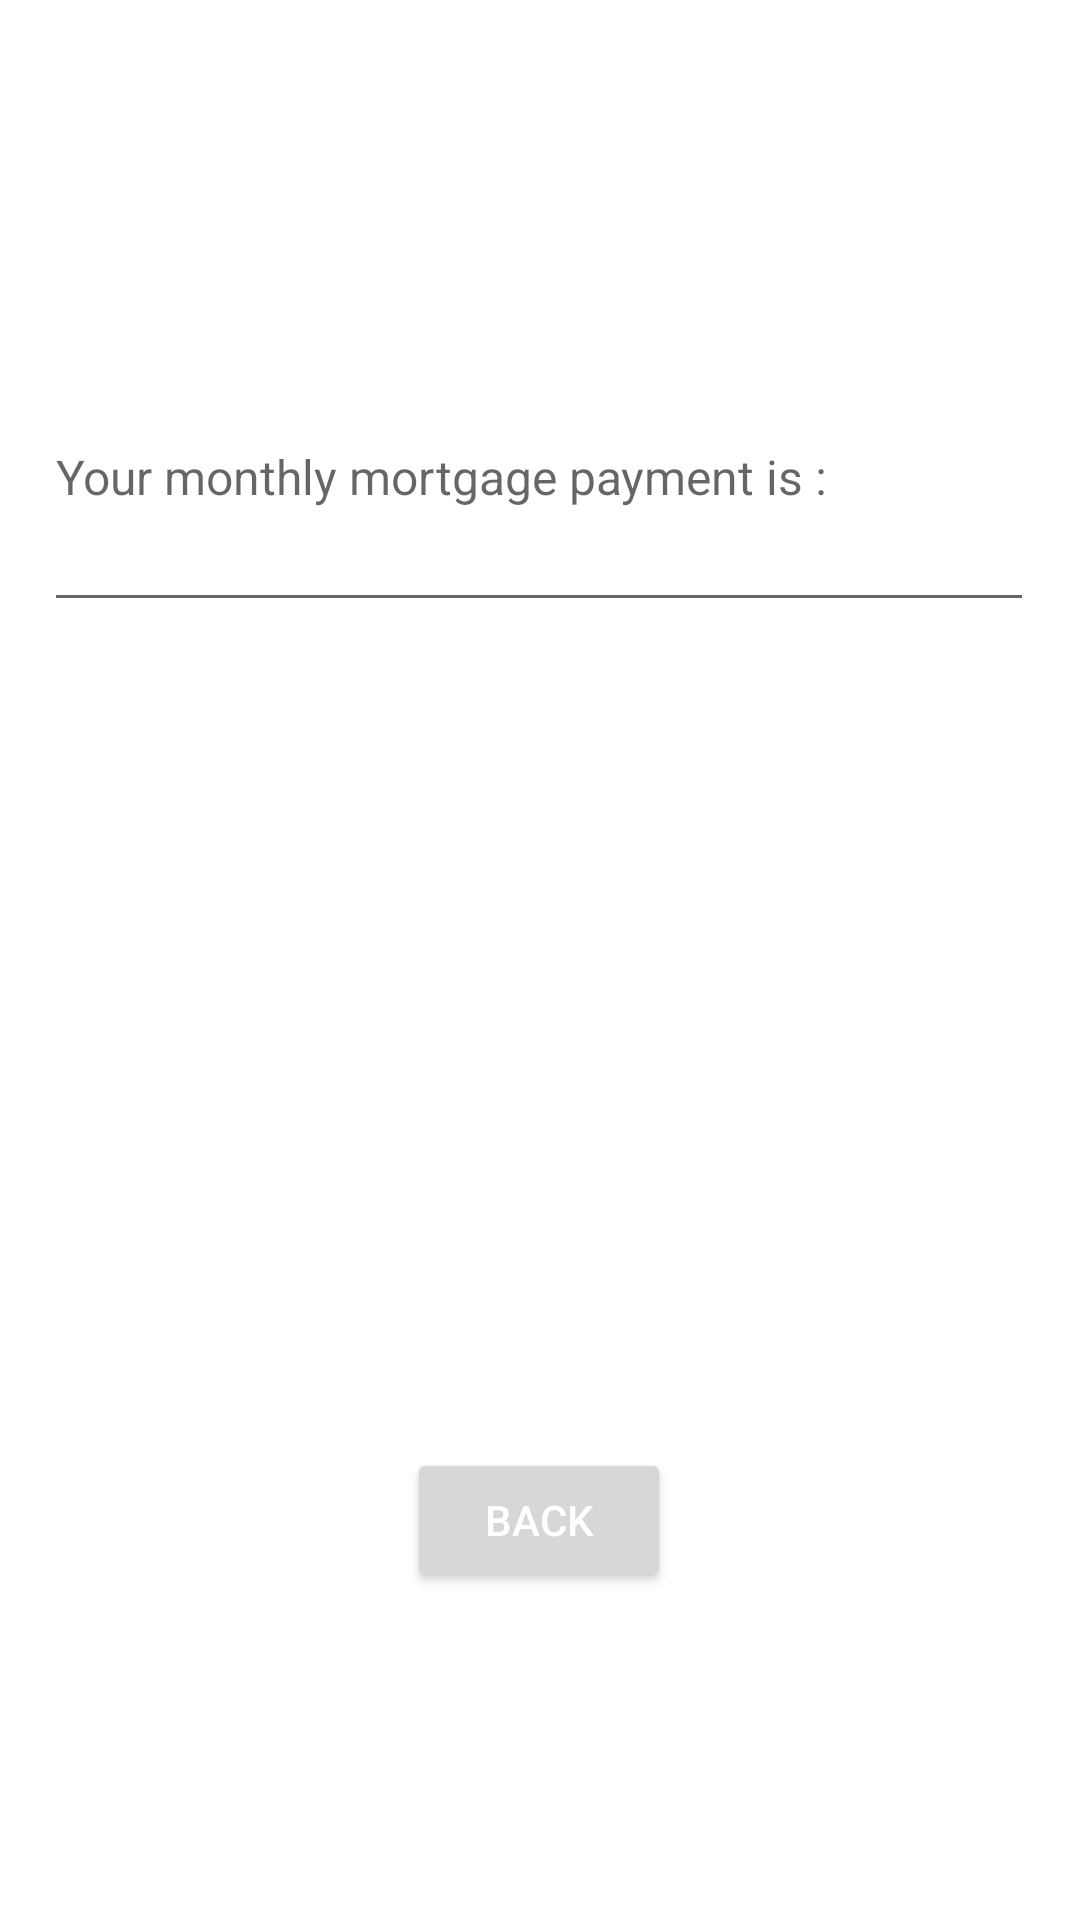

This screen was rendered from an Android layout file. Write that file and the resources it references.
<!-- AndroidManifest.xml: application theme Theme.MortgageApp -->
<!-- res/layout/activity_result.xml -->
<?xml version="1.0" encoding="utf-8"?>
<androidx.constraintlayout.widget.ConstraintLayout xmlns:android="http://schemas.android.com/apk/res/android"
    xmlns:app="http://schemas.android.com/apk/res-auto"
    xmlns:tools="http://schemas.android.com/tools"
    android:layout_width="match_parent"
    android:layout_height="match_parent"
    tools:context=".Result_Activity">

    <Button
        android:id="@+id/BackButton"
        android:layout_width="wrap_content"
        android:layout_height="wrap_content"
        android:layout_marginStart="25dp"
        android:layout_marginEnd="25dp"
        android:layout_marginBottom="20dp"
        android:text="@string/Back"
        android:textColor="#FFFFFF"
        app:layout_constraintBottom_toBottomOf="parent"
        app:layout_constraintEnd_toEndOf="parent"
        app:layout_constraintHorizontal_bias="0.498"
        app:layout_constraintStart_toStartOf="parent"
        app:layout_constraintTop_toTopOf="parent"
        app:layout_constraintVertical_bias="0.844" />

    <TextView
        android:id="@+id/result"
        android:layout_width="188dp"
        android:layout_height="122dp"
        android:textSize="24sp"
        app:layout_constraintBottom_toTopOf="@+id/BackButton"
        app:layout_constraintEnd_toEndOf="parent"
        app:layout_constraintHorizontal_bias="0.753"
        app:layout_constraintStart_toStartOf="parent"
        app:layout_constraintTop_toTopOf="parent"
        app:layout_constraintVertical_bias="0.666" />

    <EditText
        android:id="@+id/statement"
        android:layout_width="330dp"
        android:layout_height="100dp"
        android:ems="10"
        android:hint="@string/Statement"
        android:inputType="textPersonName"
        android:textSize="16sp"
        app:layout_constraintBottom_toTopOf="@+id/result"
        app:layout_constraintEnd_toEndOf="parent"
        app:layout_constraintHorizontal_bias="0.493"
        app:layout_constraintStart_toStartOf="parent"
        app:layout_constraintTop_toTopOf="parent"
        app:layout_constraintVertical_bias="0.764" />

</androidx.constraintlayout.widget.ConstraintLayout>
<!-- resources referenced by this layout -->
<resources>
  <string name="Back"> Back </string>
  <string name="Statement"> Your monthly mortgage payment is : </string>
  <style name="Theme.MortgageApp" parent="Theme.MaterialComponents.DayNight.DarkActionBar">
          
          <item name="colorPrimary">@color/purple_500</item>
          <item name="colorPrimaryVariant">@color/purple_700</item>
          <item name="colorOnPrimary">@color/white</item>
          
          <item name="colorSecondary">@color/teal_200</item>
          <item name="colorSecondaryVariant">@color/teal_700</item>
          <item name="colorOnSecondary">@color/black</item>
          
          <item name="android:statusBarColor" tools:targetApi="l">?attr/colorPrimaryVariant</item>
  
          
      </style>
  <color name="purple_500">#7ec1f2</color>
  <color name="purple_700">#060606</color>
  <color name="white">#060606</color>
  <color name="teal_200">#FF03DAC5</color>
  <color name="teal_700">#FF018786</color>
  <color name="black">#FF000000</color>
</resources>
